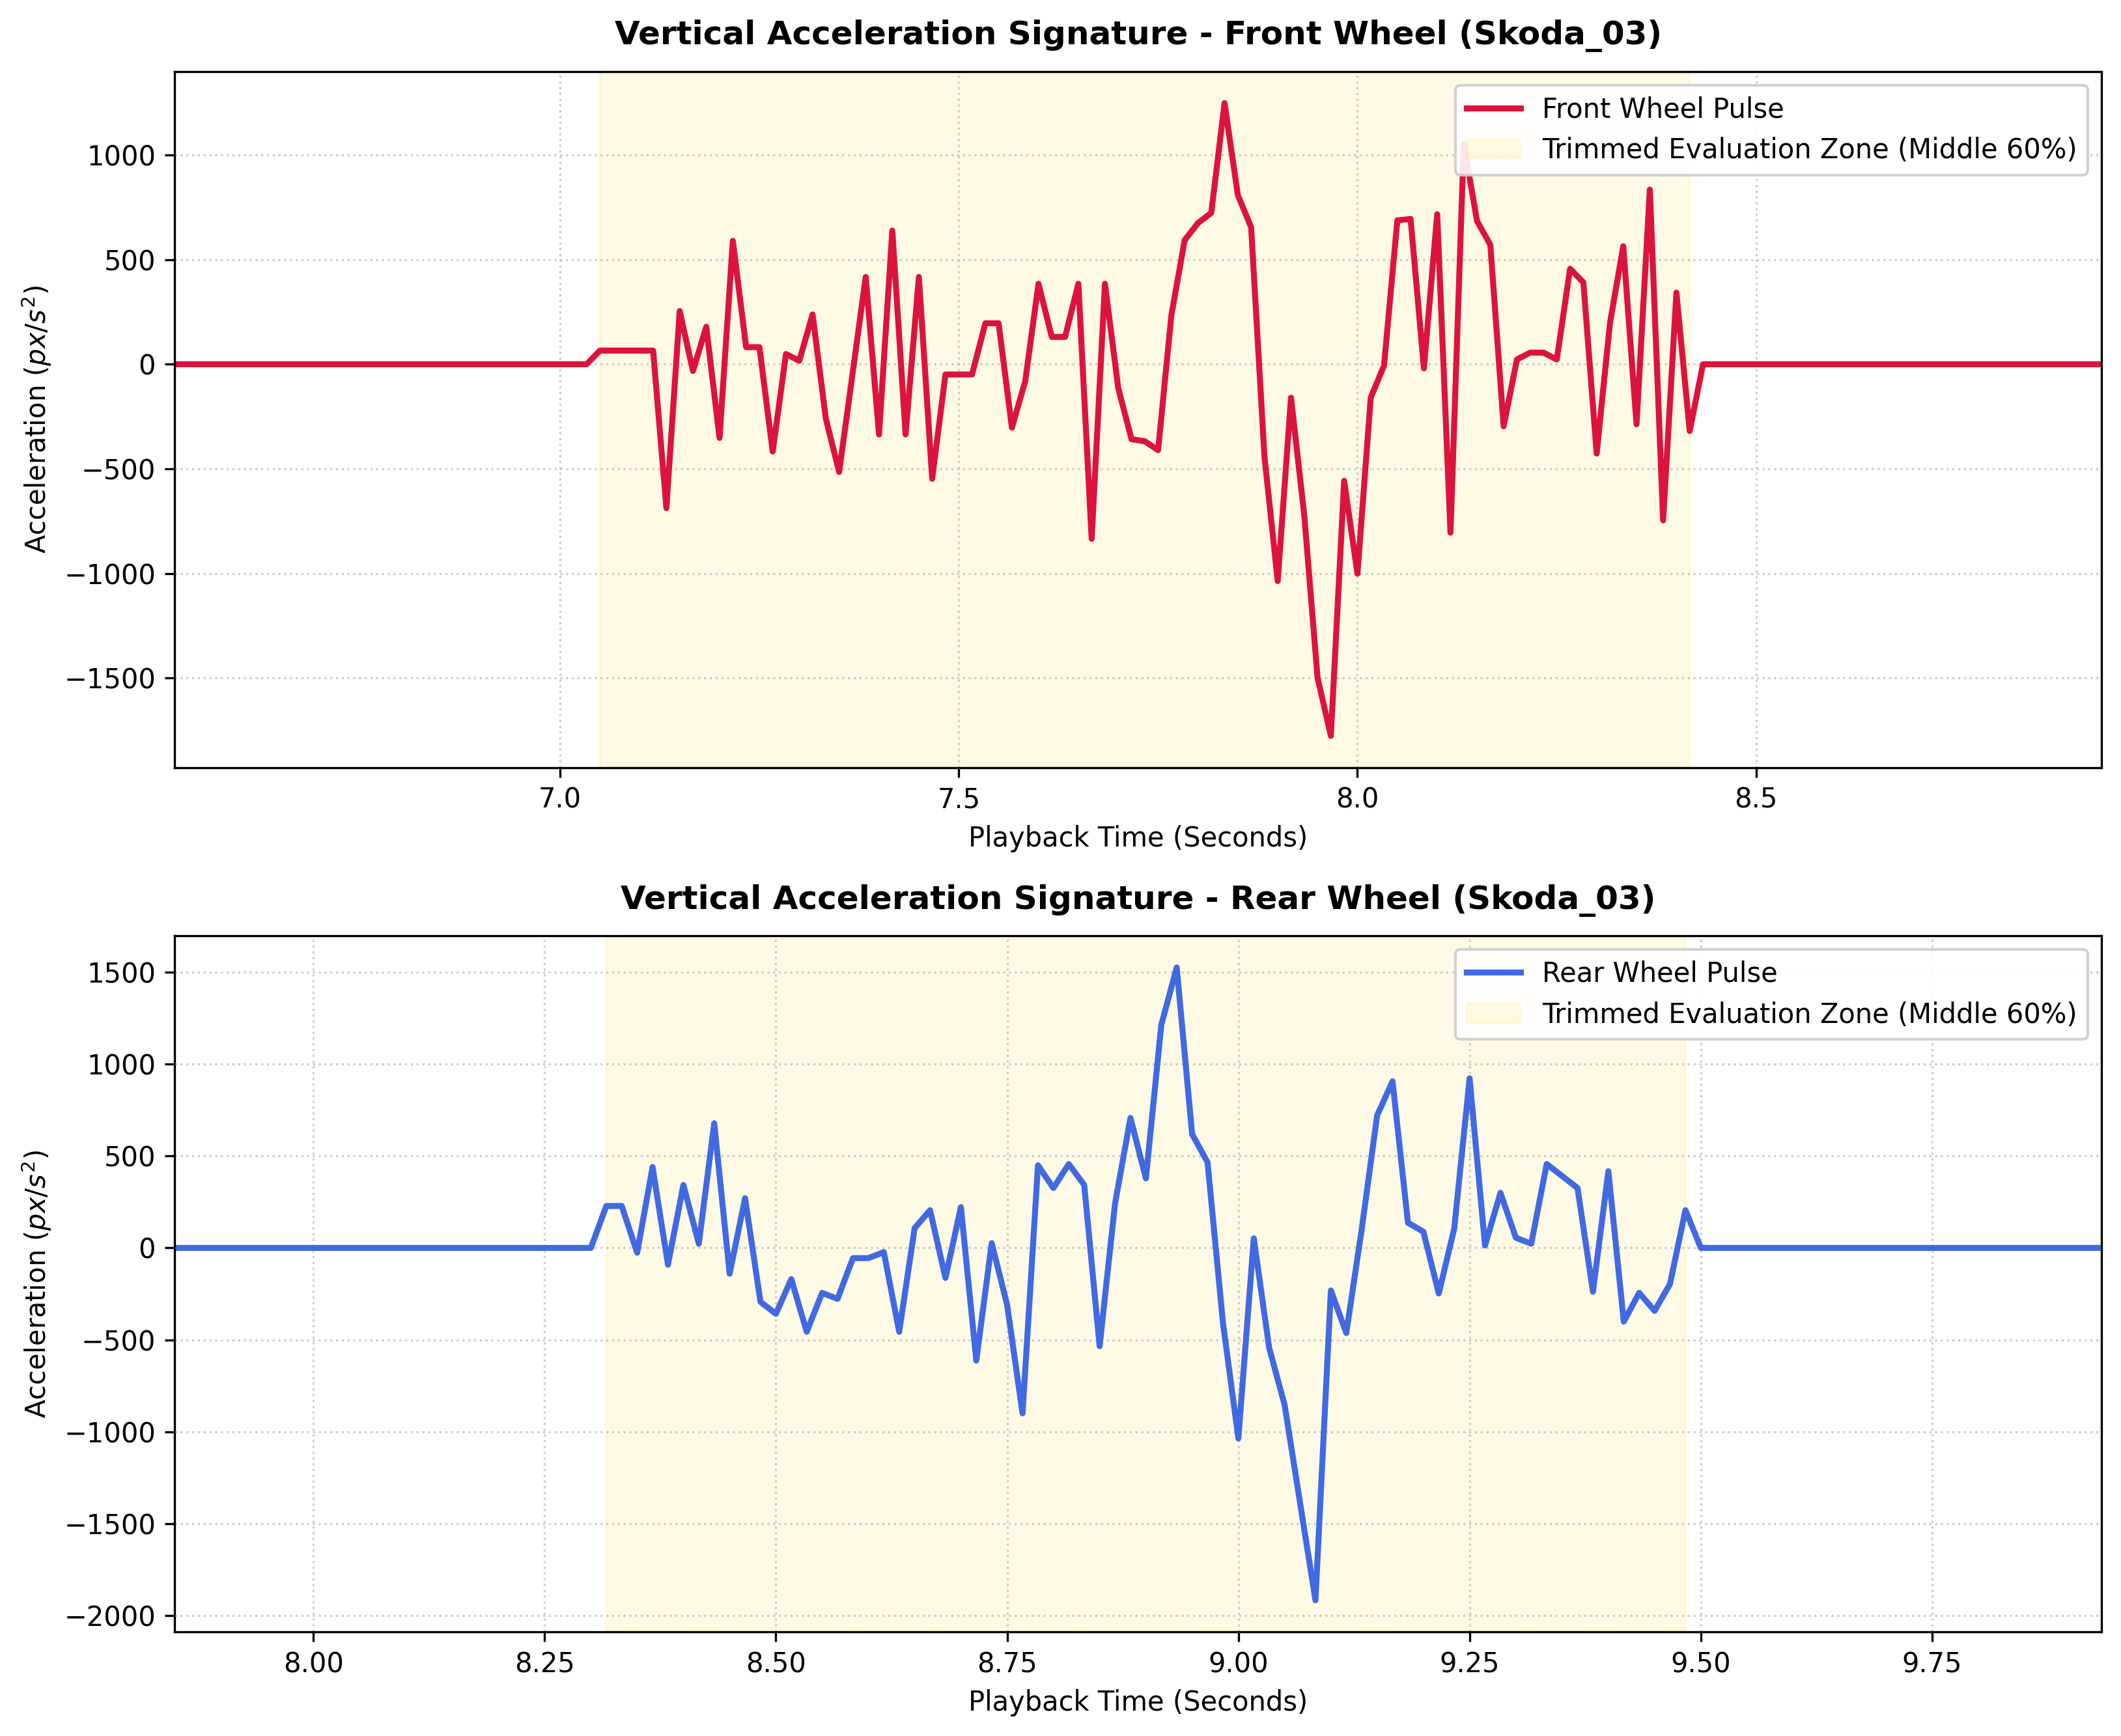

Data behind this chart, as committed beside it:
Original_Video_Frame, Output_Video_Frame, Wheel_ID, Confidence, Wheel_X1, Wheel_Y1, Wheel_X2, Wheel_Y2, Wheel_Well_Y, Clearance_Distance_px
1564, 391, Wheel_1, 0.82, 0, 150, 42, 279, 149, 1
1568, 392, Wheel_1, 0.84, 0, 147, 46, 278, 146, 1
1572, 393, Wheel_1, 0.87, 0, 147, 49, 279, 142, 5
1576, 394, Wheel_1, 0.87, 0, 147, 54, 279, 140, 7
1580, 395, Wheel_1, 0.88, 0, 146, 59, 279, 138, 8
1584, 396, Wheel_1, 0.88, 0, 147, 64, 279, 147, 0
1588, 397, Wheel_1, 0.89, 0, 146, 69, 279, 146, 0
1592, 398, Wheel_1, 0.89, 0, 145, 75, 279, 144, 1
1596, 399, Wheel_1, 0.88, 0, 145, 80, 280, 142, 3
1600, 400, Wheel_1, 0.88, 0, 144, 85, 280, 140, 4
1604, 401, Wheel_1, 0.89, 0, 144, 91, 280, 139, 5
1608, 402, Wheel_1, 0.9, 0, 144, 97, 281, 138, 6
1612, 403, Wheel_1, 0.9, 0, 144, 102, 281, 137, 7
1616, 404, Wheel_1, 0.9, 0, 144, 107, 281, 135, 9
1620, 405, Wheel_1, 0.9, 0, 144, 113, 281, 123, 21
1624, 406, Wheel_1, 0.9, 0, 145, 118, 280, 123, 22
1628, 407, Wheel_1, 0.91, 0, 145, 123, 280, 122, 23
1632, 408, Wheel_1, 0.91, 0, 145, 129, 280, 121, 24
1636, 409, Wheel_1, 0.9, 0, 145, 135, 280, 131, 14
1640, 410, Wheel_1, 0.91, 2, 145, 141, 280, 130, 15
1644, 411, Wheel_1, 0.9, 6, 145, 146, 279, 130, 15
1648, 412, Wheel_1, 0.9, 12, 145, 152, 280, 130, 15
1652, 413, Wheel_1, 0.9, 18, 145, 158, 280, 130, 15
1656, 414, Wheel_1, 0.91, 24, 145, 164, 280, 130, 15
1660, 415, Wheel_1, 0.9, 29, 145, 168, 280, 130, 15
1664, 416, Wheel_1, 0.9, 36, 145, 174, 280, 130, 15
1668, 417, Wheel_1, 0.9, 42, 144, 179, 281, 129, 15
1672, 418, Wheel_1, 0.9, 47, 144, 186, 281, 129, 15
1676, 419, Wheel_1, 0.9, 53, 144, 192, 281, 129, 15
1680, 420, Wheel_1, 0.9, 61, 144, 198, 281, 129, 15
1684, 421, Wheel_1, 0.91, 66, 143, 205, 281, 129, 14
1688, 422, Wheel_1, 0.9, 72, 143, 211, 281, 129, 14
1692, 423, Wheel_1, 0.91, 79, 144, 217, 281, 129, 15
1696, 424, Wheel_1, 0.91, 86, 144, 224, 281, 129, 15
1700, 425, Wheel_1, 0.9, 92, 143, 230, 281, 129, 14
1704, 426, Wheel_1, 0.91, 99, 144, 236, 280, 129, 15
1708, 427, Wheel_1, 0.91, 105, 144, 242, 280, 128, 16
1712, 428, Wheel_1, 0.91, 111, 143, 249, 279, 128, 15
1716, 429, Wheel_1, 0.9, 117, 143, 255, 279, 128, 15
1720, 430, Wheel_1, 0.91, 125, 143, 261, 279, 128, 15
1724, 431, Wheel_1, 0.91, 130, 142, 267, 279, 127, 15
1728, 432, Wheel_1, 0.9, 137, 142, 273, 278, 127, 15
1732, 433, Wheel_1, 0.9, 145, 142, 280, 278, 127, 15
1736, 434, Wheel_1, 0.91, 151, 141, 287, 278, 126, 15
1740, 435, Wheel_1, 0.9, 156, 141, 293, 277, 126, 15
1744, 436, Wheel_1, 0.91, 163, 141, 300, 277, 125, 16
1748, 437, Wheel_1, 0.91, 171, 140, 308, 277, 125, 15
1752, 438, Wheel_1, 0.91, 177, 140, 314, 277, 124, 16
1756, 439, Wheel_1, 0.91, 183, 140, 321, 276, 124, 16
1760, 440, Wheel_1, 0.9, 190, 139, 328, 276, 123, 16
1764, 441, Wheel_1, 0.9, 196, 138, 334, 276, 123, 15
1768, 442, Wheel_1, 0.91, 203, 138, 341, 276, 122, 16
1772, 443, Wheel_1, 0.9, 210, 137, 348, 275, 122, 15
1776, 444, Wheel_1, 0.9, 216, 137, 355, 275, 121, 16
1780, 445, Wheel_1, 0.9, 224, 137, 362, 275, 121, 16
1784, 446, Wheel_1, 0.9, 231, 136, 369, 275, 120, 16
1788, 447, Wheel_1, 0.9, 238, 135, 376, 275, 120, 15
1792, 448, Wheel_1, 0.9, 243, 134, 383, 275, 119, 15
1796, 449, Wheel_1, 0.9, 250, 135, 390, 275, 119, 16
1800, 450, Wheel_1, 0.9, 258, 135, 398, 274, 119, 16
... 212 more rows
